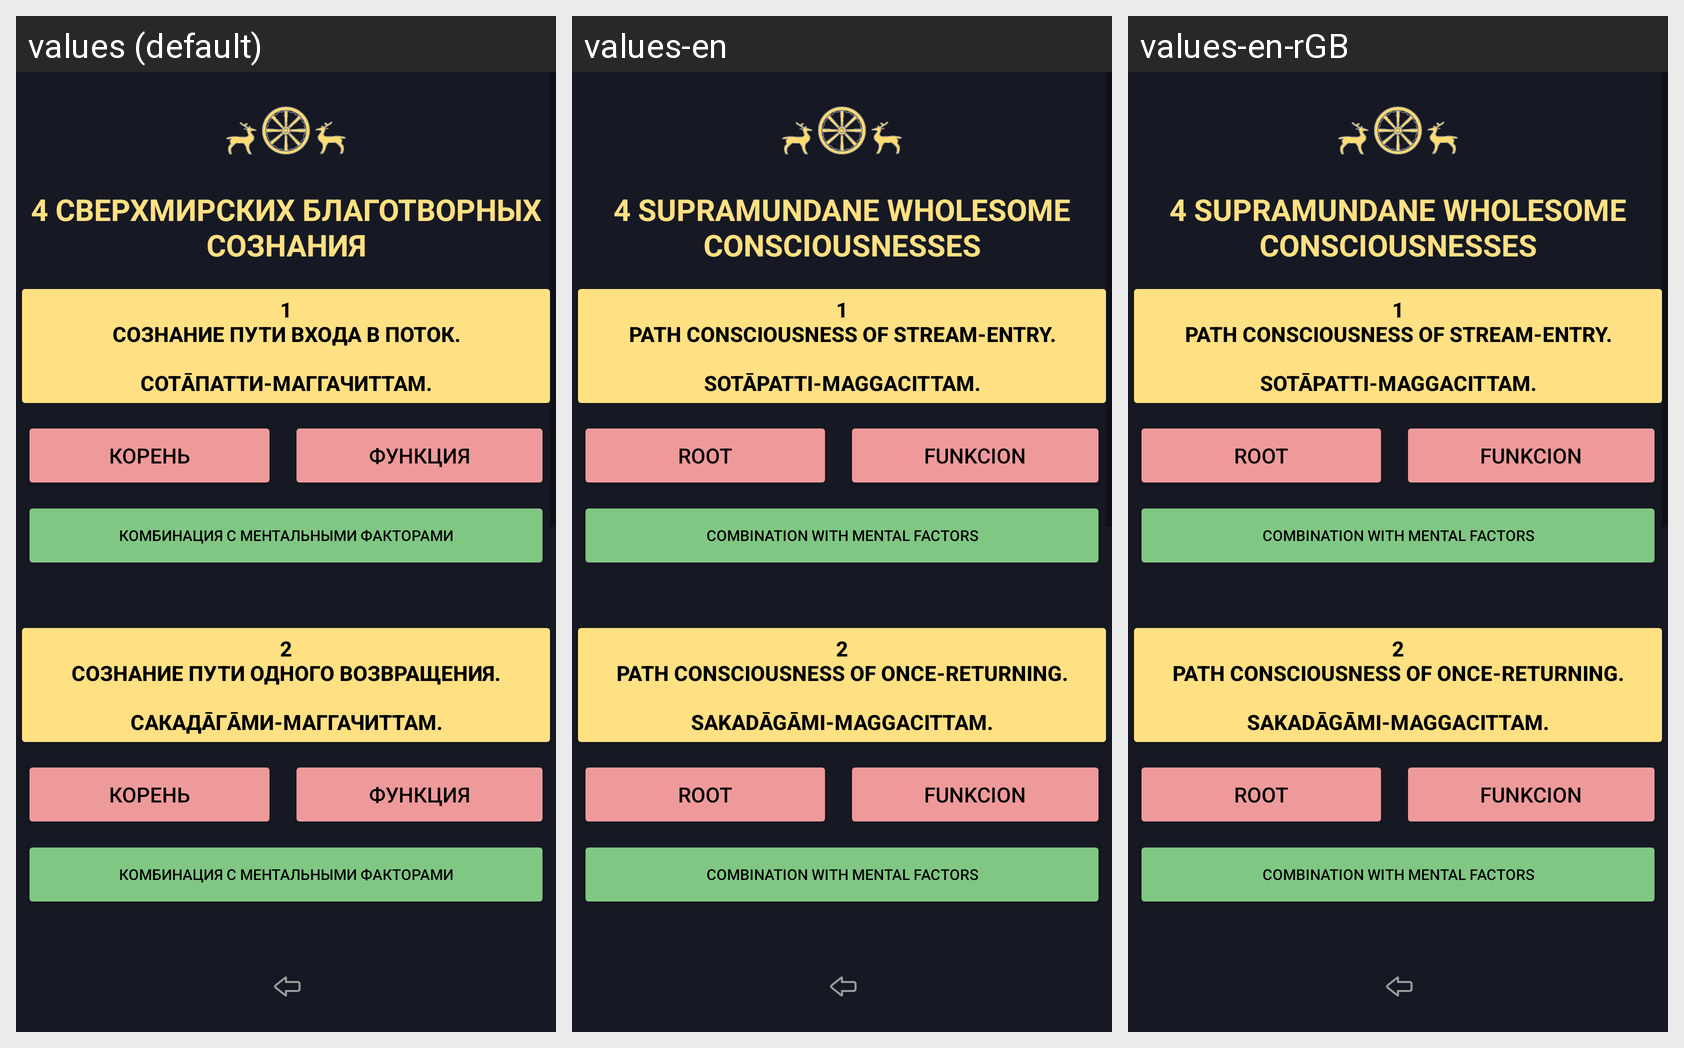

Strings drawn on this Android screen and how each of the app's shown locales translates them:
Android screen res/layout/activity_abhidhamma_chittas_lokutara_wholsome.xml rendered under 3 locales, left to right: values (default), values-en, values-en-rGB. Device: Nexus 5 (rendered at 1080×1920; each locale shown at half size, 540×960, under a caption strip naming it); theme Theme.Dictionary_of_pali_term.
Strings drawn on this screen, with the default value and each locale's value (text and hints the layout hard-codes, and strings that could not be matched under every locale, appear in the picture but are not listed):

forTextViewZagolovokLokutaraWholsome
  values: 4 СВЕРХМИРСКИХ БЛАГОТВОРНЫХ СОЗНАНИЯ
  values-en: 4 SUPRAMUNDANE WHOLESOME CONSCIOUSNESSES
  values-en-rGB: 4 SUPRAMUNDANE WHOLESOME CONSCIOUSNESSES  [from values-en]

textButtonLobhamulachittaKoren
  values: корень
  values-en: root
  values-en-rGB: root  [from values-en]

textButtonLobhamulachittaFunkciya
  values: функция
  values-en: funkcion
  values-en-rGB: funkcion  [from values-en]

textButtonDosamulachittaKombinaciya
  values: комбинация с ментальными факторами
  values-en: combination with mental factors
  values-en-rGB: combination with mental factors  [from values-en]
